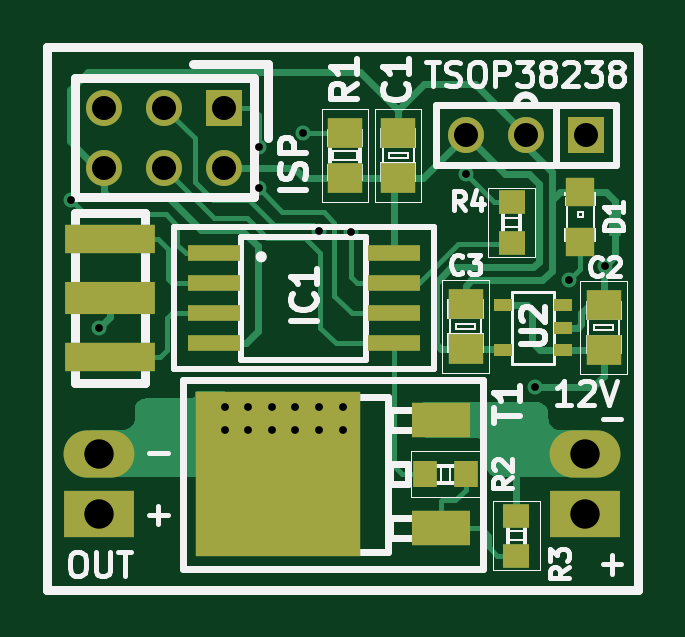
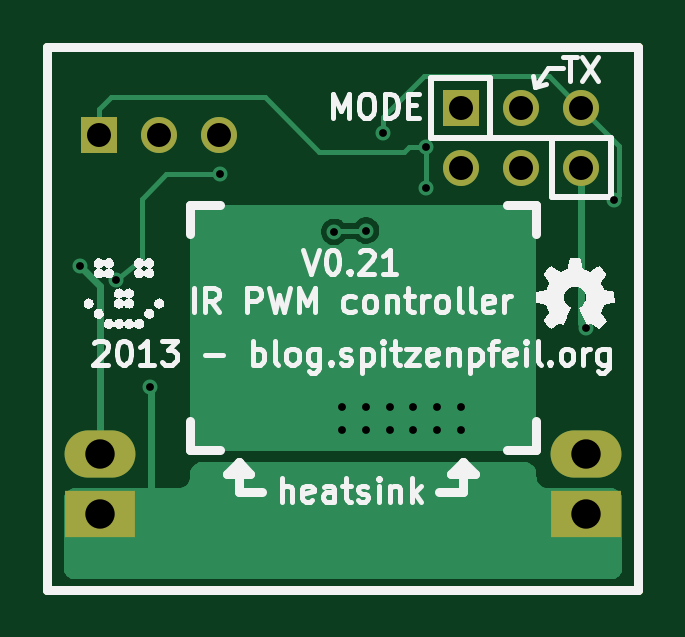
Circuit board: 8 layer files. Board 25.0 x 23.0 mm.
- bottom_mask: LED-strip_PWM_IR-B_Mask.gbs (817 bytes)
- bottom_silk: LED-strip_PWM_IR-B_SilkS.gbo (33499 bytes)
- bottom_copper: LED-strip_PWM_IR-Back.gbl (10320 bytes)
- outline: LED-strip_PWM_IR-Edge_Cuts.gbr (428 bytes)
- top_mask: LED-strip_PWM_IR-F_Mask.gts (1804 bytes)
- top_silk: LED-strip_PWM_IR-F_SilkS.gto (21045 bytes)
- top_copper: LED-strip_PWM_IR-Front.gtl (11969 bytes)
- drill: LED-strip_PWM_IR.drl (641 bytes)

=== bottom_mask: LED-strip_PWM_IR-B_Mask.gbs ===
G04 (created by PCBNEW (2013-01-24 BZR 3921)-testing) date Sun 27 Jan 2013 11:25:17 AM CET*
%MOIN*%
G04 Gerber Fmt 3.4, Leading zero omitted, Abs format*
%FSLAX34Y34*%
G01*
G70*
G90*
G04 APERTURE LIST*
%ADD10C,3.14961e-06*%
%ADD11C,0.015*%
%ADD12R,0.06X0.06*%
%ADD13C,0.06*%
%ADD14R,0.11811X0.0787402*%
%ADD15O,0.11811X0.0787402*%
G04 APERTURE END LIST*
G54D10*
G54D11*
X29921Y-13779D02*
X29921Y-22834D01*
X39763Y-22834D02*
X39763Y-13779D01*
X39763Y-13779D02*
X29921Y-13779D01*
X39763Y-22834D02*
X29921Y-22834D01*
G54D12*
X32870Y-14795D03*
G54D13*
X32870Y-15795D03*
X31870Y-14795D03*
X31870Y-15795D03*
X30870Y-14795D03*
X30870Y-15795D03*
G54D12*
X38893Y-15255D03*
G54D13*
X37893Y-15255D03*
X36893Y-15255D03*
G54D14*
X38877Y-21562D03*
G54D15*
X38877Y-20562D03*
G54D14*
X30787Y-21562D03*
G54D15*
X30787Y-20562D03*
M02*

=== bottom_silk: LED-strip_PWM_IR-B_SilkS.gbo (33499 bytes, source omitted) ===
=== bottom_copper: LED-strip_PWM_IR-Back.gbl (10320 bytes, source omitted) ===
=== outline: LED-strip_PWM_IR-Edge_Cuts.gbr ===
G04 (created by PCBNEW (2013-01-24 BZR 3921)-testing) date Sun 27 Jan 2013 11:25:17 AM CET*
%MOIN*%
G04 Gerber Fmt 3.4, Leading zero omitted, Abs format*
%FSLAX34Y34*%
G01*
G70*
G90*
G04 APERTURE LIST*
%ADD10C,3.14961e-06*%
%ADD11C,0.015*%
G04 APERTURE END LIST*
G54D10*
G54D11*
X29921Y-13779D02*
X29921Y-22834D01*
X39763Y-22834D02*
X39763Y-13779D01*
X39763Y-13779D02*
X29921Y-13779D01*
X39763Y-22834D02*
X29921Y-22834D01*
M02*

=== top_mask: LED-strip_PWM_IR-F_Mask.gts ===
G04 (created by PCBNEW (2013-01-24 BZR 3921)-testing) date Sun 27 Jan 2013 11:25:17 AM CET*
%MOIN*%
G04 Gerber Fmt 3.4, Leading zero omitted, Abs format*
%FSLAX34Y34*%
G01*
G70*
G90*
G04 APERTURE LIST*
%ADD10C,3.14961e-06*%
%ADD11C,0.015*%
%ADD12R,0.06X0.06*%
%ADD13C,0.06*%
%ADD14R,0.11811X0.0787402*%
%ADD15O,0.11811X0.0787402*%
%ADD16R,0.059X0.0511*%
%ADD17R,0.0984252X0.0590551*%
%ADD18R,0.275591X0.275591*%
%ADD19R,0.0393X0.0433*%
%ADD20R,0.149606X0.0472441*%
%ADD21R,0.149606X0.0551181*%
%ADD22R,0.0433X0.0393*%
%ADD23R,0.0866142X0.0275591*%
%ADD24R,0.03X0.02*%
%ADD25R,0.0472X0.0472*%
G04 APERTURE END LIST*
G54D10*
G54D11*
X29921Y-13779D02*
X29921Y-22834D01*
X39763Y-22834D02*
X39763Y-13779D01*
X39763Y-13779D02*
X29921Y-13779D01*
X39763Y-22834D02*
X29921Y-22834D01*
G54D12*
X32870Y-14795D03*
G54D13*
X32870Y-15795D03*
X31870Y-14795D03*
X31870Y-15795D03*
X30870Y-14795D03*
X30870Y-15795D03*
G54D12*
X38893Y-15255D03*
G54D13*
X37893Y-15255D03*
X36893Y-15255D03*
G54D14*
X38877Y-21562D03*
G54D15*
X38877Y-20562D03*
G54D14*
X30787Y-21562D03*
G54D15*
X30787Y-20562D03*
G54D16*
X34881Y-15964D03*
X34881Y-15216D03*
X36889Y-18818D03*
X36889Y-18070D03*
X39192Y-18838D03*
X39192Y-18090D03*
X35767Y-15964D03*
X35767Y-15216D03*
G54D17*
X36476Y-21811D03*
X36476Y-20000D03*
G54D18*
X33760Y-20905D03*
G54D19*
X36221Y-20905D03*
X36889Y-20905D03*
G54D20*
X30964Y-16988D03*
G54D21*
X30964Y-17972D03*
G54D20*
X30964Y-18956D03*
G54D22*
X37736Y-21595D03*
X37736Y-22263D03*
G54D23*
X32692Y-17222D03*
X32692Y-17722D03*
X32692Y-18222D03*
X32692Y-18722D03*
X35692Y-18722D03*
X35692Y-18222D03*
X35692Y-17722D03*
X35692Y-17222D03*
G54D24*
X38511Y-18839D03*
X38511Y-18089D03*
X37511Y-18839D03*
X38511Y-18464D03*
X37511Y-18089D03*
G54D22*
X37657Y-16378D03*
X37657Y-17046D03*
G54D25*
X38800Y-17033D03*
X38800Y-16207D03*
M02*

=== top_silk: LED-strip_PWM_IR-F_SilkS.gto (21045 bytes, source omitted) ===
=== top_copper: LED-strip_PWM_IR-Front.gtl (11969 bytes, source omitted) ===
=== drill: LED-strip_PWM_IR.drl ===
M48
INCH,TZ
T1C0.013
T2C0.040
T3C0.049
%
G90
G05
T1
X030315Y-016339
X030787Y-018465
X032874Y-019783
X032874Y-020177
X033268Y-019783
X033268Y-020177
X033445Y-015453
X033445Y-016142
X033661Y-019783
X033661Y-020177
X034055Y-019783
X034055Y-020177
X034173Y-015217
X034449Y-016850
X034449Y-019783
X034449Y-020177
X034843Y-019783
X034843Y-020177
X034980Y-016870
X036890Y-015906
X038051Y-019449
X038610Y-017670
X039213Y-017441
T2
X030870Y-014795
X030870Y-015795
X031870Y-014795
X031870Y-015795
X032870Y-014795
X032870Y-015795
X036894Y-015256
X037894Y-015256
X038894Y-015256
T3
X030787Y-020563
X030787Y-021563
X038878Y-020563
X038878Y-021563
T0
M30
